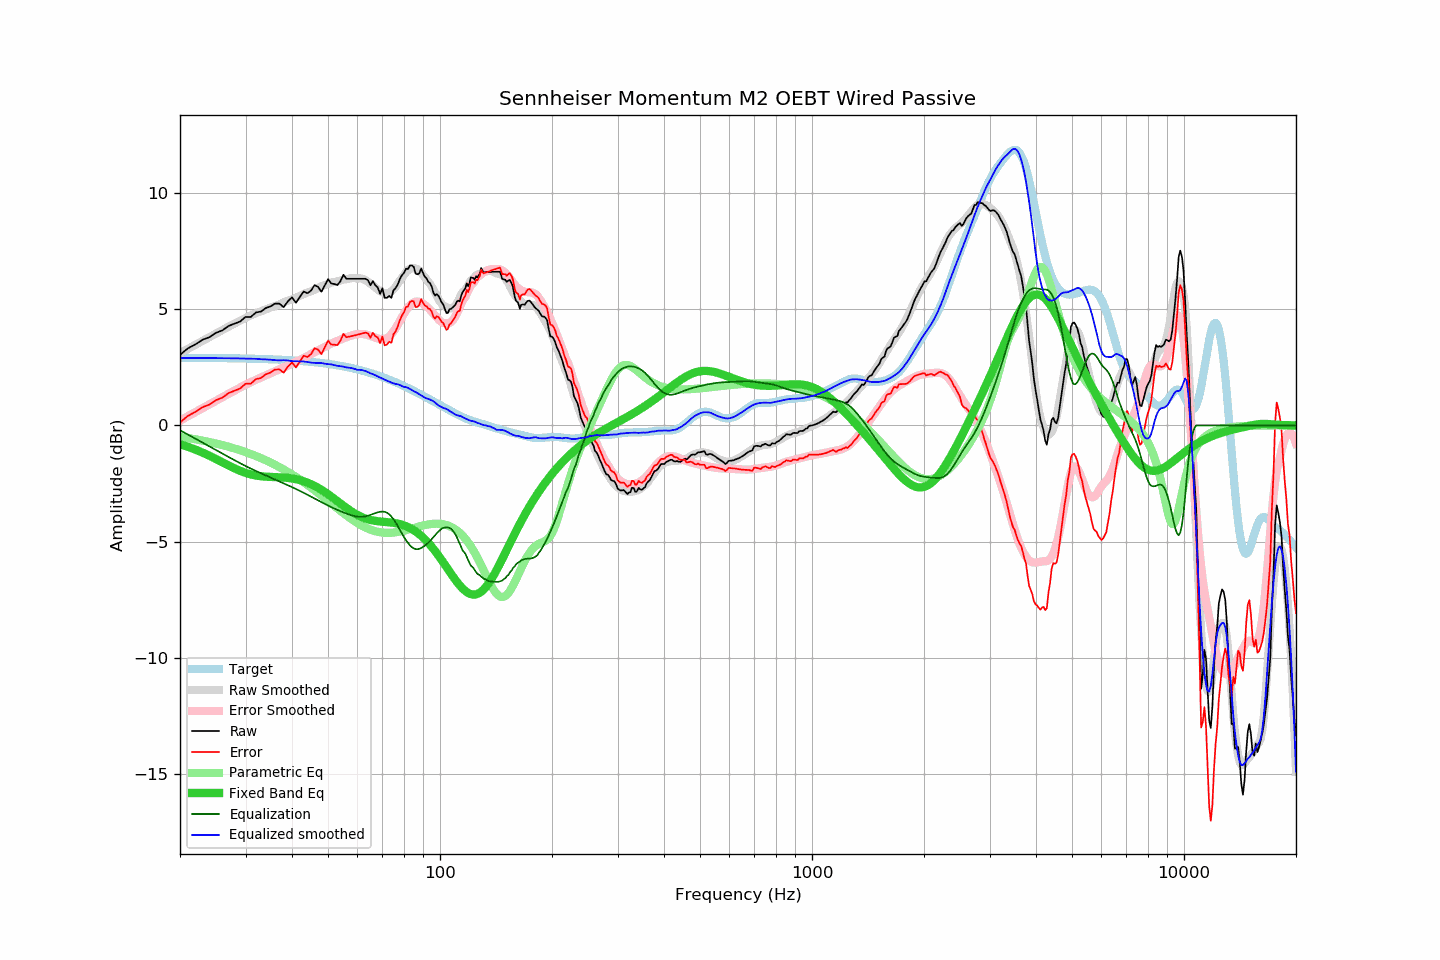

The data file committed next to this chart (first rows):
frequency, raw, error, smoothed, error_smoothed, equalization, parametric_eq, equalized_raw, equalized_smoothed, target
20, 3.03, 0.13, 3.10, 0.21, -0.21, -0.81, 2.82, 2.90, 2.91
21, 3.31, 0.41, 3.29, 0.39, -0.39, -0.92, 2.92, 2.90, 2.90
22, 3.48, 0.58, 3.47, 0.57, -0.57, -1.04, 2.91, 2.90, 2.90
23, 3.68, 0.78, 3.64, 0.74, -0.74, -1.17, 2.94, 2.90, 2.90
24, 3.79, 0.89, 3.80, 0.90, -0.90, -1.31, 2.89, 2.89, 2.90
25, 3.98, 1.09, 3.95, 1.06, -1.06, -1.45, 2.92, 2.89, 2.89
26, 4.08, 1.19, 4.10, 1.21, -1.21, -1.59, 2.87, 2.89, 2.89
27, 4.27, 1.38, 4.24, 1.36, -1.36, -1.72, 2.92, 2.89, 2.89
28, 4.37, 1.49, 4.37, 1.49, -1.49, -1.84, 2.88, 2.88, 2.88
29, 4.46, 1.58, 4.50, 1.62, -1.62, -1.95, 2.84, 2.88, 2.88
30, 4.66, 1.79, 4.62, 1.74, -1.74, -2.04, 2.92, 2.87, 2.87
31, 4.66, 1.79, 4.73, 1.86, -1.86, -2.11, 2.80, 2.87, 2.87
32, 4.85, 1.99, 4.82, 1.96, -1.96, -2.16, 2.89, 2.86, 2.86
33, 4.89, 2.03, 4.90, 2.06, -2.06, -2.19, 2.84, 2.84, 2.86
34, 5.04, 2.19, 4.98, 2.15, -2.15, -2.20, 2.89, 2.84, 2.85
35, 5.11, 2.27, 5.06, 2.24, -2.24, -2.21, 2.87, 2.82, 2.84
36, 5.23, 2.40, 5.13, 2.32, -2.32, -2.22, 2.91, 2.80, 2.83
37, 5.23, 2.41, 5.20, 2.41, -2.41, -2.23, 2.83, 2.79, 2.82
38, 5.08, 2.27, 5.29, 2.49, -2.49, -2.24, 2.59, 2.80, 2.82
39, 5.33, 2.53, 5.36, 2.57, -2.57, -2.26, 2.76, 2.79, 2.81
40, 5.50, 2.71, 5.41, 2.65, -2.65, -2.28, 2.85, 2.76, 2.79
41, 5.27, 2.49, 5.49, 2.73, -2.73, -2.31, 2.54, 2.76, 2.78
42, 5.52, 2.75, 5.56, 2.81, -2.81, -2.35, 2.71, 2.75, 2.77
43, 5.75, 2.99, 5.64, 2.90, -2.90, -2.40, 2.86, 2.75, 2.76
44, 5.68, 2.94, 5.71, 2.98, -2.98, -2.46, 2.70, 2.73, 2.74
45, 5.79, 3.06, 5.76, 3.06, -3.06, -2.53, 2.73, 2.70, 2.73
46, 6.03, 3.32, 5.83, 3.14, -3.14, -2.60, 2.89, 2.69, 2.71
47, 5.95, 3.25, 5.91, 3.22, -3.22, -2.68, 2.73, 2.68, 2.70
48, 5.74, 3.06, 5.98, 3.30, -3.30, -2.77, 2.44, 2.68, 2.68
49, 6.01, 3.35, 6.03, 3.37, -3.37, -2.86, 2.64, 2.65, 2.66
50, 6.28, 3.64, 6.08, 3.45, -3.45, -2.96, 2.83, 2.63, 2.64
51, 6.10, 3.48, 6.14, 3.51, -3.51, -3.05, 2.59, 2.62, 2.62
52, 6.07, 3.47, 6.16, 3.57, -3.57, -3.15, 2.50, 2.59, 2.60
53, 6.03, 3.45, 6.19, 3.63, -3.63, -3.25, 2.40, 2.56, 2.58
54, 6.20, 3.64, 6.23, 3.69, -3.69, -3.35, 2.51, 2.54, 2.56
55, 6.47, 3.93, 6.26, 3.74, -3.74, -3.45, 2.73, 2.52, 2.54
56, 6.30, 3.79, 6.28, 3.79, -3.79, -3.54, 2.51, 2.49, 2.51
57, 6.30, 3.81, 6.31, 3.83, -3.83, -3.63, 2.47, 2.48, 2.49
58, 6.30, 3.84, 6.33, 3.87, -3.87, -3.71, 2.43, 2.46, 2.46
59, 6.30, 3.87, 6.33, 3.90, -3.90, -3.78, 2.40, 2.43, 2.43
60, 6.30, 3.90, 6.31, 3.92, -3.92, -3.85, 2.38, 2.38, 2.40
61, 6.30, 3.92, 6.32, 3.93, -3.93, -3.91, 2.37, 2.39, 2.38
62, 6.30, 3.95, 6.30, 3.93, -3.93, -3.96, 2.37, 2.37, 2.35
63, 6.30, 3.99, 6.24, 3.91, -3.91, -4.00, 2.39, 2.34, 2.32
64, 6.24, 3.96, 6.18, 3.88, -3.88, -4.04, 2.36, 2.29, 2.28
65, 6.02, 3.77, 6.08, 3.85, -3.85, -4.06, 2.17, 2.24, 2.25
66, 6.20, 3.98, 6.01, 3.81, -3.81, -4.09, 2.39, 2.20, 2.22
67, 6.02, 3.84, 5.93, 3.77, -3.77, -4.10, 2.25, 2.16, 2.18
68, 5.93, 3.78, 5.84, 3.74, -3.74, -4.12, 2.20, 2.10, 2.15
69, 5.65, 3.54, 5.77, 3.71, -3.71, -4.13, 1.94, 2.06, 2.12
70, 5.89, 3.81, 5.71, 3.70, -3.70, -4.14, 2.19, 2.01, 2.08
71, 5.48, 3.44, 5.68, 3.71, -3.71, -4.15, 1.77, 1.96, 2.04
72, 5.48, 3.48, 5.68, 3.75, -3.75, -4.15, 1.73, 1.93, 2.01
73, 5.56, 3.59, 5.70, 3.82, -3.82, -4.16, 1.74, 1.88, 1.97
74, 5.48, 3.55, 5.76, 3.92, -3.92, -4.17, 1.56, 1.84, 1.93
75, 5.81, 3.92, 5.84, 4.04, -4.04, -4.19, 1.77, 1.81, 1.89
76, 5.90, 4.05, 5.96, 4.17, -4.17, -4.20, 1.73, 1.78, 1.85
77, 6.06, 4.25, 6.09, 4.33, -4.33, -4.22, 1.73, 1.77, 1.81
78, 6.29, 4.52, 6.22, 4.49, -4.49, -4.24, 1.80, 1.74, 1.77
79, 6.45, 4.72, 6.34, 4.65, -4.65, -4.27, 1.80, 1.69, 1.73
... 553 more rows
